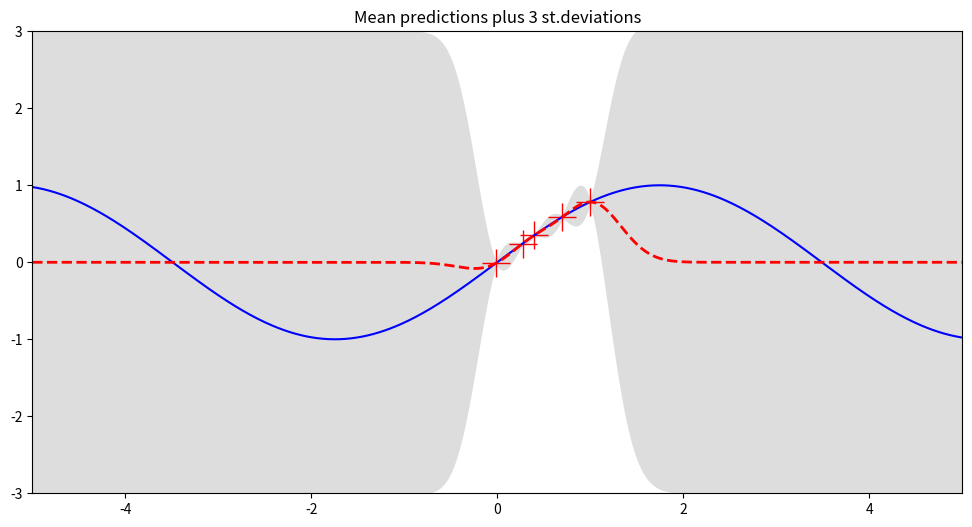
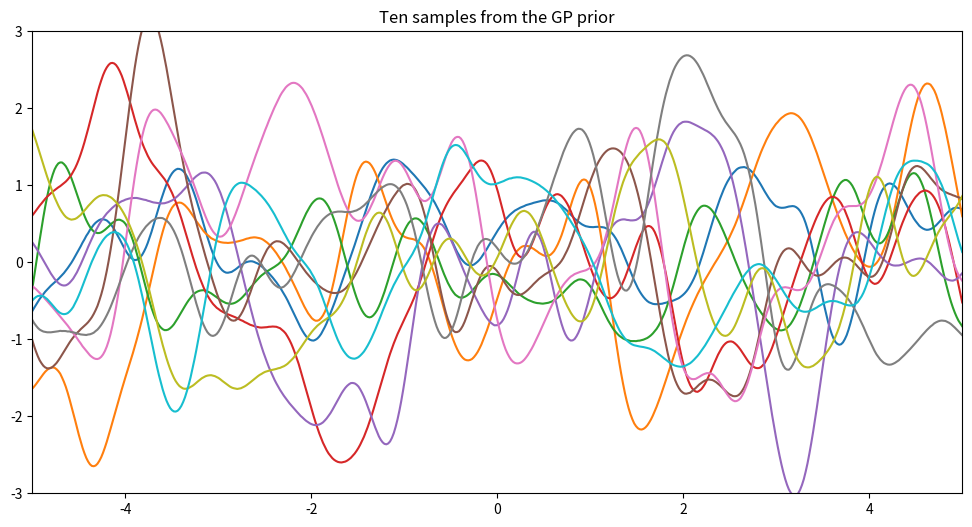
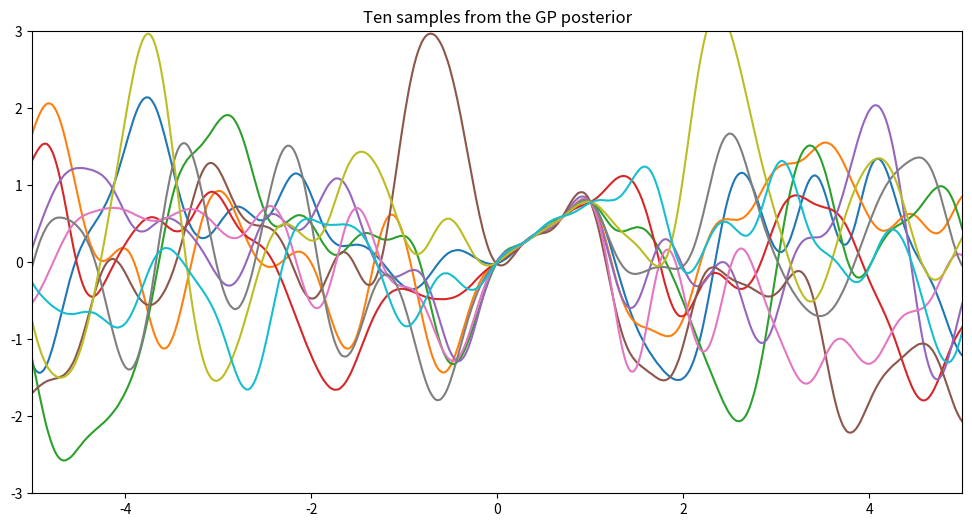

Write Python code to recreate these figures, in order.
from __future__ import division
import numpy as np
import matplotlib.pyplot as pl

""" This is code for simple GP regression. It assumes a zero mean GP Prior """


# This is the true unknown function we are trying to approximate
f = lambda x: np.sin(0.9*x).flatten()
#f = lambda x: (0.25*(x**2)).flatten()


# Define the kernel
def kernel(a, b):
    """ GP squared exponential kernel """
    kernelParameter = 0.1
    sqdist = np.sum(a**2,1).reshape(-1,1) + np.sum(b**2,1) - 2*np.dot(a, b.T)
    return np.exp(-.5 * (1/kernelParameter) * sqdist)

N = 5         # number of training points.
n = 500         # number of test points.
s = 0.00005    # noise variance.

# Sample some input points and noisy versions of the function evaluated at
# these points. 
#X = np.random.uniform(-5, 5, size=(N,1))
X  = np.array([[-0.01105493],[0.27246471],[+0.39976214],[+0.69976214],[+0.99976214]])
y = f(X) + s*np.random.randn(N)

K = kernel(X, X)
L = np.linalg.cholesky(K + s*np.eye(N))

# points we're going to make predictions at.
Xtest = np.linspace(-5, 5, n).reshape(-1,1)

# compute the mean at our test points.
Lk = np.linalg.solve(L, kernel(X, Xtest))
mu = np.dot(Lk.T, np.linalg.solve(L, y))

# compute the variance at our test points.
K_ = kernel(Xtest, Xtest)
s2 = np.diag(K_) - np.sum(Lk**2, axis=0)
s = np.sqrt(s2)


# PLOTS:
pl.figure(figsize=(12, 6))
pl.clf()
pl.plot(X, y, 'r+', ms=20)
pl.plot(Xtest, f(Xtest), 'b-')
pl.gca().fill_between(Xtest.flat, mu-3*s, mu+3*s, color="#dddddd")
pl.plot(Xtest, mu, 'r--', lw=2)
pl.savefig('predictive.png', bbox_inches='tight')
pl.title('Mean predictions plus 3 st.deviations')
pl.axis([-5, 5, -3, 3])

# draw samples from the prior at our test points.
L = np.linalg.cholesky(K_ + 1e-6*np.eye(n))
f_prior = np.dot(L, np.random.normal(size=(n,10)))
pl.figure(figsize=(12,6))
pl.clf()
pl.plot(Xtest, f_prior)
pl.title('Ten samples from the GP prior')
pl.axis([-5, 5, -3, 3])
pl.savefig('prior.png', bbox_inches='tight')

# draw samples from the posterior at our test points.
L = np.linalg.cholesky(K_ + 1e-6*np.eye(n) - np.dot(Lk.T, Lk))
f_post = mu.reshape(-1,1) + np.dot(L, np.random.normal(size=(n,10)))
pl.figure(figsize=(12,6))
pl.clf()
pl.plot(Xtest, f_post)
pl.title('Ten samples from the GP posterior')
pl.axis([-5, 5, -3, 3])
pl.savefig('post.png', bbox_inches='tight')

pl.show()
